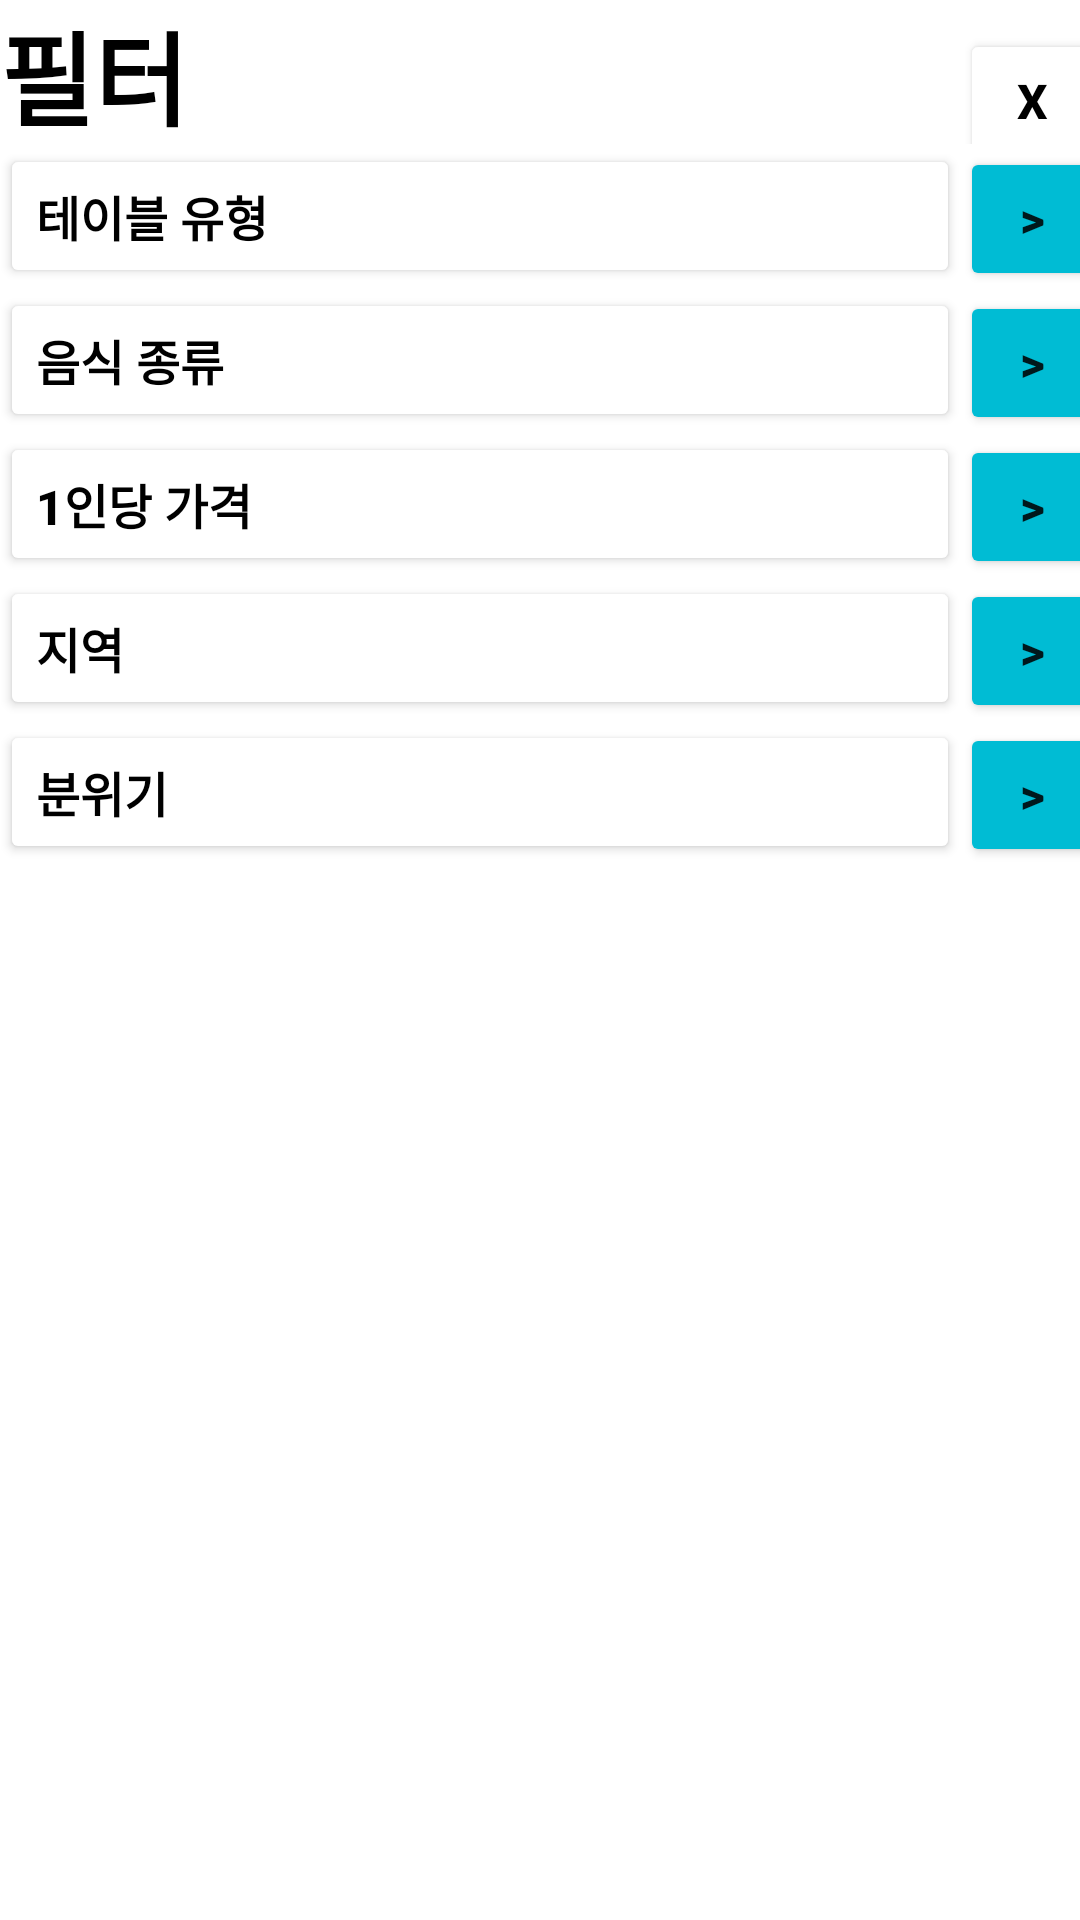

Here is an Android app screen rendered from its layout file. Give the layout XML and the strings, colors and styles it references.
<!-- AndroidManifest.xml: application theme Theme.SeatForU -->
<!-- res/layout/activity_filter.xml -->
<?xml version="1.0" encoding="utf-8"?>
<LinearLayout xmlns:android="http://schemas.android.com/apk/res/android"
    android:layout_width="match_parent"
    android:layout_height="match_parent"
    android:layout_margin="20dp"
    android:orientation="vertical">

    <LinearLayout
        android:layout_width="match_parent"
        android:layout_height="wrap_content"
        android:orientation="horizontal">

        <TextView
            android:id="@+id/filterView"
            android:layout_width="320dp"
            android:layout_height="match_parent"
            android:text="필터"
            android:textColor="#000000"
            android:textSize="34sp"
            android:textStyle="bold" />

        <Button
            android:id="@+id/exitBtn"
            android:layout_width="48dp"
            android:layout_height="wrap_content"
            android:backgroundTint="#FFFFFF"
            android:text="X"
            android:textColor="#000000"
            android:textSize="16sp"
            android:textStyle="bold" />
    </LinearLayout>

    <LinearLayout
        android:layout_width="match_parent"
        android:layout_height="590dp"
        android:orientation="vertical">

        <LinearLayout
            android:layout_width="match_parent"
            android:layout_height="wrap_content"
            android:orientation="horizontal">

            <Button
                android:id="@+id/tableBtn1"
                android:layout_width="320dp"
                android:layout_height="wrap_content"
                android:backgroundTint="#FFFFFF"
                android:hint="미선택"
                android:text="테이블 유형"
                android:textAlignment="textStart"
                android:textColor="#000000"
                android:textIsSelectable="false"
                android:textSize="16sp"
                android:textStyle="bold" />

            <Button
                android:id="@+id/tableBtn2"
                android:layout_width="48dp"
                android:layout_height="wrap_content"
                android:backgroundTint="#00BCD4"
                android:text=">"
                android:textSize="16sp"
                android:textStyle="bold" />
        </LinearLayout>

        <LinearLayout
            android:layout_width="match_parent"
            android:layout_height="wrap_content"
            android:orientation="horizontal">

            <Button
                android:id="@+id/foodBtn1"
                android:layout_width="320dp"
                android:layout_height="wrap_content"
                android:backgroundTint="#FFFFFF"
                android:hint="미선택"
                android:text="음식 종류"
                android:textAlignment="textStart"
                android:textColor="#000000"
                android:textSize="16sp"
                android:textStyle="bold" />

            <Button
                android:id="@+id/foodBtn2"
                android:layout_width="48dp"
                android:layout_height="wrap_content"
                android:backgroundTint="#00BCD4"
                android:text=">"
                android:textSize="16sp"
                android:textStyle="bold" />
        </LinearLayout>

        <LinearLayout
            android:layout_width="match_parent"
            android:layout_height="wrap_content"
            android:orientation="horizontal">

            <Button
                android:id="@+id/payBtn1"
                android:layout_width="320dp"
                android:layout_height="wrap_content"
                android:backgroundTint="#FFFFFF"
                android:hint="전체"
                android:text="1인당 가격"
                android:textAlignment="textStart"
                android:textColor="#000000"
                android:textSize="16sp"
                android:textStyle="bold" />

            <Button
                android:id="@+id/payBtn2"
                android:layout_width="48dp"
                android:layout_height="wrap_content"
                android:backgroundTint="#00BCD4"
                android:text=">"
                android:textSize="16sp"
                android:textStyle="bold" />
        </LinearLayout>

        <LinearLayout
            android:layout_width="match_parent"
            android:layout_height="wrap_content"
            android:orientation="horizontal">

            <Button
                android:id="@+id/areaBtn1"
                android:layout_width="320dp"
                android:layout_height="wrap_content"
                android:backgroundTint="#FFFFFF"
                android:hint="미선택"
                android:text="지역"
                android:textAlignment="textStart"
                android:textColor="#000000"
                android:textSize="16sp"
                android:textStyle="bold" />

            <Button
                android:id="@+id/areaBtn2"
                android:layout_width="48dp"
                android:layout_height="wrap_content"
                android:backgroundTint="#00BCD4"
                android:text=">"
                android:textSize="16sp"
                android:textStyle="bold" />
        </LinearLayout>

        <LinearLayout
            android:layout_width="match_parent"
            android:layout_height="wrap_content"
            android:orientation="horizontal">

            <Button
                android:id="@+id/envirnBtn1"
                android:layout_width="320dp"
                android:layout_height="wrap_content"
                android:backgroundTint="#FFFFFF"
                android:hint="미선택"
                android:text="분위기"
                android:textAlignment="textStart"
                android:textColor="#000000"
                android:textSize="16sp"
                android:textStyle="bold" />

            <Button
                android:id="@+id/button54"
                android:layout_width="48dp"
                android:layout_height="wrap_content"
                android:backgroundTint="#00BCD4"
                android:text=">"
                android:textSize="16sp"
                android:textStyle="bold" />
        </LinearLayout>
    </LinearLayout>

    <LinearLayout
        android:layout_width="match_parent"
        android:layout_height="wrap_content"
        android:orientation="horizontal">

        <Button
            android:id="@+id/button43"
            android:layout_width="wrap_content"
            android:layout_height="wrap_content"
            android:layout_marginStart="10dp"
            android:layout_marginEnd="10dp"
            android:backgroundTint="#D5D5D5"
            android:text="초기화"
            android:textColor="#000000"
            android:textSize="16sp"
            android:textStyle="bold" />

        <Button
            android:id="@+id/button51"
            android:layout_width="wrap_content"
            android:layout_height="wrap_content"
            android:layout_weight="1"
            android:backgroundTint="#00BCD4"
            android:text="적용"
            android:textSize="16sp"
            android:textStyle="bold" />
    </LinearLayout>

</LinearLayout>
<!-- resources referenced by this layout -->
<resources>
  <style name="Theme.SeatForU" parent="Theme.MaterialComponents.DayNight.NoActionBar">
          
          <item name="colorPrimary">@color/purple_500</item>
          <item name="colorPrimaryVariant">@color/purple_700</item>
          <item name="colorOnPrimary">@color/white</item>
          
          <item name="colorSecondary">@color/teal_200</item>
          <item name="colorSecondaryVariant">@color/teal_700</item>
          <item name="colorOnSecondary">@color/black</item>
          
          <item name="android:statusBarColor" tools:targetApi="l">?attr/colorPrimaryVariant</item>
          
      </style>
  <!-- not gathered from this repository: default colours our renderer supplied (Android Studio template values) -->
  <color name="purple_500">#FF6200EE</color>
  <color name="purple_700">#FF3700B3</color>
  <color name="teal_200">#FF03DAC5</color>
  <color name="teal_700">#FF018786</color>
  <color name="black">#FF000000</color>
  <color name="white">#FFFFFFFF</color>
</resources>
